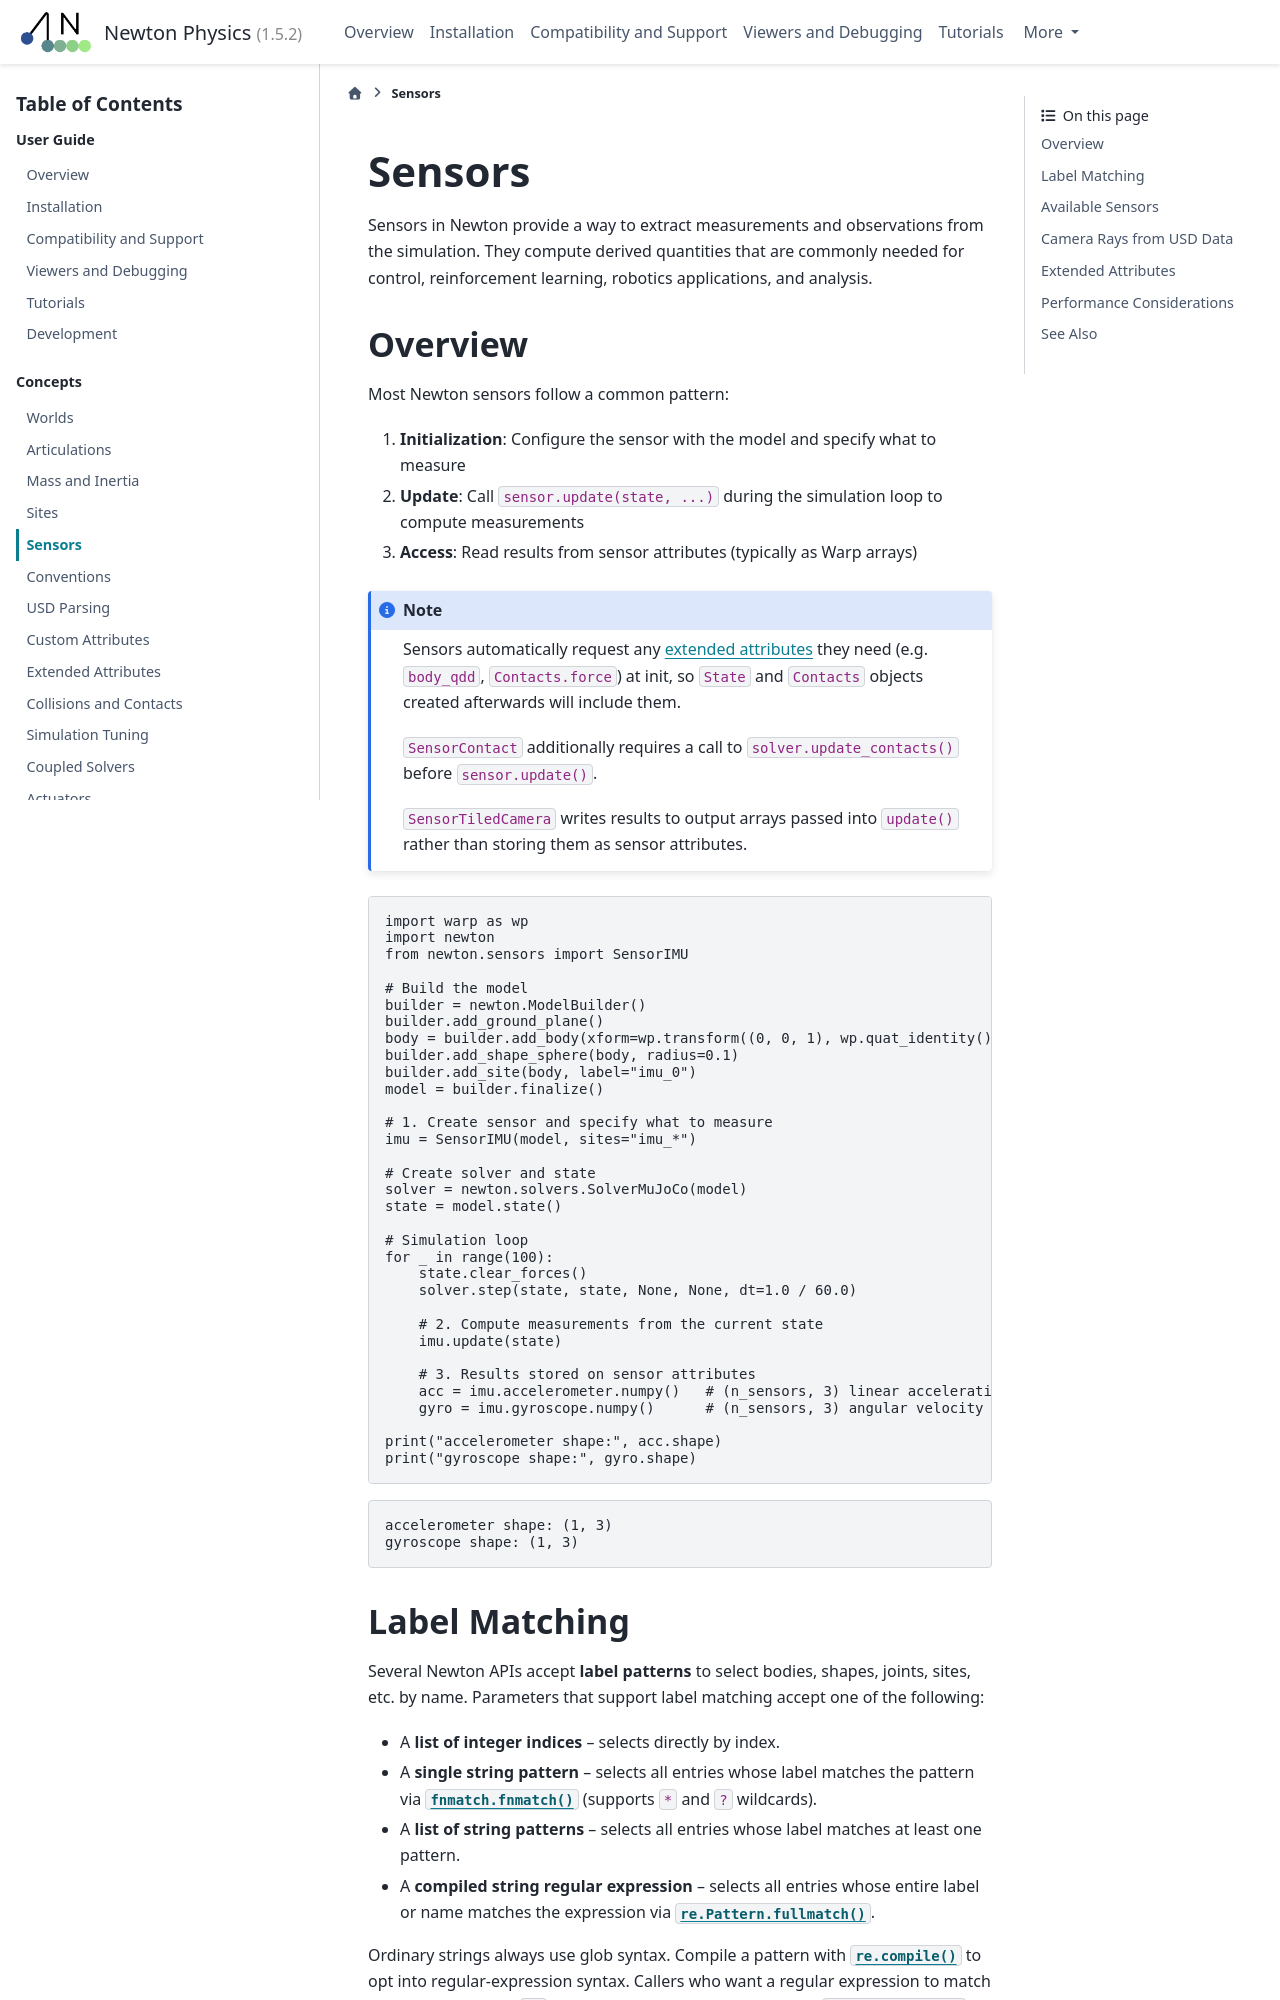

repository: newton-physics/newton · page: 1.5.2/concepts/sensors.html · generator: sphinx

.. SPDX-FileCopyrightText: Copyright (c) 2025 The Newton Developers
.. SPDX-License-Identifier: CC-BY-4.0

Sensors
========

Sensors in Newton provide a way to extract measurements and observations from the simulation. They compute derived
quantities that are commonly needed for control, reinforcement learning, robotics applications, and analysis.

Overview
--------

Most Newton sensors follow a common pattern:

1. **Initialization**: Configure the sensor with the model and specify what to measure
2. **Update**: Call ``sensor.update(state, ...)`` during the simulation loop to compute measurements
3. **Access**: Read results from sensor attributes (typically as Warp arrays)

.. note::

   Solver-dependent sensors expose ``solver_observable_kinds``. Combine these sets,
   allocate :doc:`solver observables <solver_observables>` once, and pass the
   container to the solver and sensor updates.

   ``SensorCamera`` writes results to output arrays passed into ``update()`` rather than storing them as sensor
   attributes.

.. testcode::

   import warp as wp
   import newton
   from newton.sensors import SensorIMU

   # Build the model
   builder = newton.ModelBuilder()
   builder.add_ground_plane()
   body = builder.add_body(xform=wp.transform((0, 0, 1), wp.quat_identity()))
   builder.add_shape_sphere(body, radius=0.1)
   builder.add_site(body, label="imu_0")
   model = builder.finalize()

   # 1. Create sensor and specify what to measure
   imu = SensorIMU(model, sites="imu_*")

   # Create solver and state
   solver = newton.solvers.SolverMuJoCo(model)
   observables = solver.observables(kinds=imu.solver_observable_kinds)
   state = model.state()

   # Simulation loop
   for _ in range(100):
       state.clear_forces()
       solver.step(state, state, None, None, dt=1.0 / 60.0, observables=observables)

       # 2. Compute measurements from the current state
       imu.update(state, observables=observables)

       # 3. Results stored on sensor attributes
       acc = imu.accelerometer.numpy()   # (n_sensors, 3) linear acceleration
       gyro = imu.gyroscope.numpy()      # (n_sensors, 3) angular velocity

   print("accelerometer shape:", acc.shape)
   print("gyroscope shape:", gyro.shape)

.. testoutput::

   accelerometer shape: (1, 3)
   gyroscope shape: (1, 3)

.. _label-matching:

Label Matching
--------------

Several Newton APIs accept **label patterns** to select bodies, shapes, joints, sites, etc. by name. Parameters that
support label matching accept one of the following:

- A **list of integer indices** -- selects directly by index.
- A **single string pattern** -- selects all entries whose label matches the pattern via :func:`fnmatch.fnmatch`
  (supports ``*`` and ``?`` wildcards).
- A **list of string patterns** -- selects all entries whose label matches at least one pattern.
- A **compiled string regular expression** -- selects all entries whose entire label or name matches the expression via
  :meth:`re.Pattern.fullmatch`.

Ordinary strings always use glob syntax. Compile a pattern with :func:`re.compile` to opt into regular-expression
syntax. Callers who want a regular expression to match a substring can add ``.*`` around that substring explicitly.
For :class:`~newton.selection.ArticulationView`, ``pattern`` is matched against full articulation labels. Joint and
link filters are matched against the final path component of each label.

.. code-block:: python

   import re

   # single pattern: all shapes whose label starts with "foot_"
   SensorIMU(model, sites="foot_*")

   # compiled regular expression: full-match an environment and object label
   SensorIMU(model, sites=re.compile(r"/World/envs/env_[0-9]+/imu_(left|right)"))

   # list of patterns: union of two groups
   SensorContact(model, sensing_shapes=["*Plate*", "*Flap*"])

   # list of indices: explicit selection
   SensorFrameTransform(model, shapes=[0, 3, 7], reference_sites=[1])
